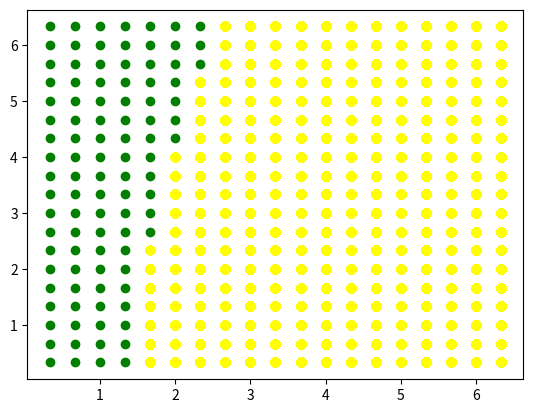

The script that saved this image:
#! /usr/bin/env python3
import math
from datetime import datetime
datetime.now().replace(microsecond=0).isoformat()
import matplotlib.pyplot as plt
def main():
    print('##', datetime.now().replace(microsecond=0).isoformat())
    dt = 0.01
    N0B = 20
    N0W = 2
    #Prey_Growth_Rate = 5
    #Prey_Side_Interaction_Rate = 0.015
    Predator_Side_Interaction_Rate = 0.5
    Predator_Death_Rate = 0.5
    NGen = 4500
    NB_Previous = N0B
    NW_Previous = N0W
    Prey_Growth_Range = 19
    Prey_Death_Range = 19
    print('#from variables:', 'dt=', dt, 'NOB=', N0B, 'NOW=', N0W, 'Prey Death Rate=', Predator_Side_Interaction_Rate, 'Predator Death Rate=',  Predator_Death_Rate, 'NGen =', NGen, 'Prey Growth Rate Range=', Prey_Growth_Range, 'Prey Death Rate=', Prey_Death_Range)

    x1_data_list = []
    y1_data_list = []
    x2_data_list = []
    y2_data_list = []
    x3_data_list = []
    y3_data_list = []
    divergex_list = []
    divergey_list = []
   # color_list = []
    for i in range(Prey_Growth_Range):
        test_list = []
        peak_list = []
       # divergex_list = []
       # divergey_list = []
        Prey_Growth_Rate = ((i+1)/3)
        for n in range(Prey_Death_Range):
            test_list = []
            peak_list = []

            #3divergex_list = []
            #3ivergey_list = []
            Prey_Side_Interaction_Rate = ((n+1)/3)
            for z in range(NGen):
                dNB =(Prey_Growth_Rate * NB_Previous * dt) - (Prey_Side_Interaction_Rate * NB_Previous * NW_Previous * dt)
                NB_New = NB_Previous + dNB
                dNW = (Predator_Side_Interaction_Rate * NB_Previous * NW_Previous* dt) - (Predator_Death_Rate * NW_Previous * dt)
                NW_New = NW_Previous + dNW
                test_list.append(NW_New)
                
                if NB_Previous <= 0:
                    NB_New = 0
                    x1_data_list.append((Prey_Growth_Rate))
                    y1_data_list.append((Prey_Side_Interaction_Rate))
                    break
                else:
                    NB_Previous = NB_New
                if NW_Previous <= 0:
                    NW_New = 0
                    x2_data_list.append((Prey_Growth_Rate))
                    y2_data_list.append((Prey_Side_Interaction_Rate))
                    #color_list.append('2')
                    break
                else:
                    NW_Previous = NW_New
                    
                if len(test_list) == 3:
                    if test_list[1] > test_list[0] and test_list[1] > test_list[2]:
                        peak_list.append(test_list[1])
                    del test_list[0]
                if len(peak_list) >= 3:
                    if peak_list[1] > peak_list[0] and peak_list[2] > peak_list[1]:
                        divergex_list.append((Prey_Growth_Rate))
                        divergey_list.append((Prey_Side_Interaction_Rate))
          
                if z+1 == NGen:
                    x3_data_list.append((Prey_Growth_Rate))
                    y3_data_list.append((Prey_Side_Interaction_Rate))
                    break
            NB_Previous = N0B
            NW_Previous = N0W
            #########################print(divergex_list)
    plt.scatter(x1_data_list, y1_data_list, color = 'red')
    plt.scatter(x2_data_list, y2_data_list, color = 'black')
    plt.scatter(x3_data_list, y3_data_list, color = 'green')
    plt.scatter(divergex_list, divergey_list, color = 'yellow')
   # plt.title('#from variables: dt=' dt 'NOB=' N0B 'NOW=' N0W 'Prey Death Rate=' Prey_Side_Interaction_Rate 'Predator Death Rate=' Predator_Death_Rate' NGen =' NGen 'Prey Growth Rate Range=' Prey_Var_Range 'Predator Growth Rate=' Predator_Var_Range)
 #   for suffix in ('png', 'pdf', 'svg'):
    plot_fname = 'AB1.png'
    #+suffix
    plt.savefig(plot_fname)
    plt.show()
main()

